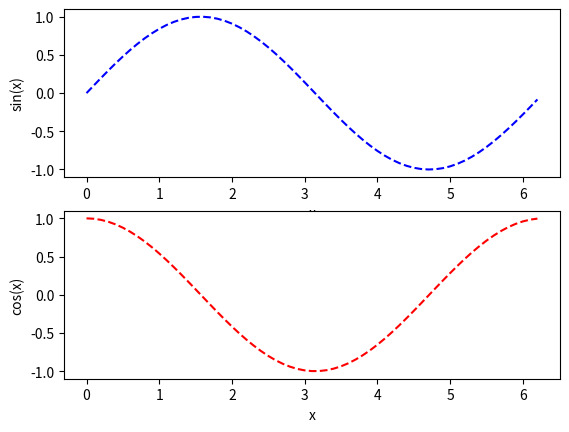

Recreate this plot in Python.
import matplotlib.pyplot as plt
import numpy as np
x=np.arange(0.0, 2*np.pi, 0.1)
sin_y=np.sin(x)
cos_y=np.cos(x)

fig = plt.figure()
ax1=fig.add_subplot(2,1,1)
ax2=fig.add_subplot(2,1,2)

ax1.plot(x,sin_y,'b--')
ax2.plot(x,cos_y,'r--')

ax1.set_xlabel('x')
ax1.set_ylabel('sin(x)')

ax2.set_xlabel('x')
ax2.set_ylabel('cos(x)')

plt.show()